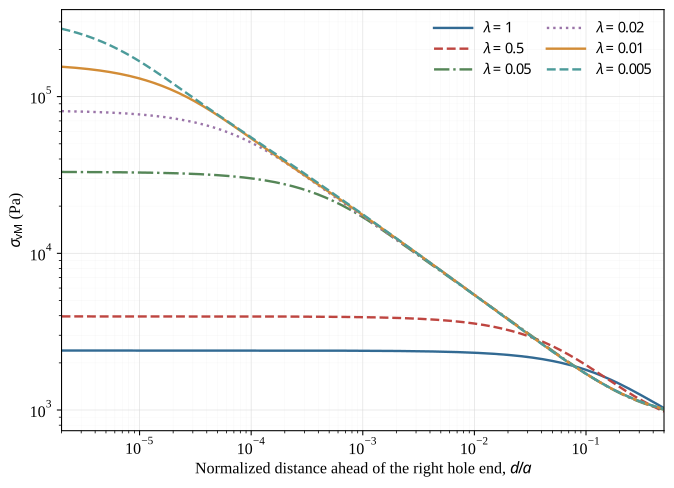

The data file committed next to this chart (first rows):
distance_from_right_hole_end_m, d_over_a, vm_lambda_1_pa, vm_lambda_0.5_pa, vm_lambda_0.05_pa, vm_lambda_0.02_pa, vm_lambda_0.01_pa, vm_lambda_0.005_pa
9.999999999999999547e-07, 1.999999999999999909e-06, 2.396901881058130130e+03, 3.956999953162554903e+03, 3.305761482983436144e+04, 8.078666901445675467e+04, 1.551651965376240842e+05, 2.711539953168584034e+05
1.020966720419293620e-06, 2.041933440838587240e-06, 2.396901548583256954e+03, 3.956998128609917785e+03, 3.305621712871578347e+04, 8.076568695048047812e+04, 1.550104999355423206e+05, 2.702230176895356271e+05
1.042373044203725625e-06, 2.084746088407451250e-06, 2.396901209133501652e+03, 3.956996265750072325e+03, 3.305479024614123045e+04, 8.074427643753701705e+04, 1.548528878210910188e+05, 2.692795584986458998e+05
1.064228188394153110e-06, 2.128456376788306219e-06, 2.396900862569284527e+03, 3.956994363860984322e+03, 3.305333357548224740e+04, 8.072242897001374513e+04, 1.546923119479245797e+05, 2.683235780133497319e+05
1.086541563282544561e-06, 2.173083126565089122e-06, 2.396900508733434890e+03, 3.956992422103395711e+03, 3.305184649766259827e+04, 8.070013588331018400e+04, 1.545287235604908783e+05, 2.673550408678302192e+05
1.109322776463829466e-06, 2.218645552927658933e-06, 2.396900147482366265e+03, 3.956990439584586966e+03, 3.305032838077084307e+04, 8.067738835193710111e+04, 1.543620733995705377e+05, 2.663739169991546078e+05
1.132581636972701137e-06, 2.265163273945402275e-06, 2.396899778661236724e+03, 3.956988415527200232e+03, 3.304877858000707056e+04, 8.065417738684808137e+04, 1.541923116908965167e+05, 2.653801812268887297e+05
1.156328159507133473e-06, 2.312656319014266945e-06, 2.396899402101932992e+03, 3.956986349058737233e+03, 3.304719643715905113e+04, 8.063049383112974465e+04, 1.540193881103336171e+05, 2.643738135003152420e+05
1.180572568740473437e-06, 2.361145137480946874e-06, 2.396899017650153382e+03, 3.956984239226501813e+03, 3.304558128059226146e+04, 8.060632836128800409e+04, 1.538432518892024527e+05, 2.633547994868365931e+05
1.205325303723942029e-06, 2.410650607447884058e-06, 2.396898625134600934e+03, 3.956982085162754629e+03, 3.304393242481760535e+04, 8.058167147927951009e+04, 1.536638517733656918e+05, 2.623231300288136117e+05
1.230597022381422025e-06, 2.461194044762844050e-06, 2.396898224395459692e+03, 3.956979885996170196e+03, 3.304224917025067407e+04, 8.055651351529351086e+04, 1.534811359939138056e+05, 2.612788019901059452e+05
1.256398606098508211e-06, 2.512797212197016422e-06, 2.396897815242532943e+03, 3.956977640673245332e+03, 3.304053080288525234e+04, 8.053084462236530089e+04, 1.532950523333421152e+05, 2.602218178920937062e+05
1.282741164407763194e-06, 2.565482328815526387e-06, 2.396897397520894174e+03, 3.956975348289609428e+03, 3.303877659418780968e+04, 8.050465477316906617e+04, 1.531055481261125242e+05, 2.591521865187633957e+05
1.309636039772219713e-06, 2.619272079544439426e-06, 2.396896971040516291e+03, 3.956973007827519723e+03, 3.303698580051605677e+04, 8.047793376016919501e+04, 1.529125702458488522e+05, 2.580699227183668700e+05
1.337094812469154717e-06, 2.674189624938309435e-06, 2.396896535619443057e+03, 3.956970618420560641e+03, 3.303515766306606383e+04, 8.045067118774549454e+04, 1.527160651491852768e+05, 2.569750478943390190e+05
1.365129305576280311e-06, 2.730258611152560621e-06, 2.396896091064890697e+03, 3.956968178777776302e+03, 3.303329140745291079e+04, 8.042285647531687573e+04, 1.525159788555986597e+05, 2.558675896024869289e+05
1.393751590062482491e-06, 2.787503180124964982e-06, 2.396895637190584239e+03, 3.956965687942401928e+03, 3.303138624337328656e+04, 8.039447885147108173e+04, 1.523122570155687572e+05, 2.547475821089970705e+05
1.422973989985268255e-06, 2.845947979970536510e-06, 2.396895173802886802e+03, 3.956963144995133007e+03, 3.302944136437622365e+04, 8.036552735171180393e+04, 1.521048448584765720e+05, 2.536150670191384561e+05
1.452809087797213137e-06, 2.905618175594426274e-06, 2.396894700698043380e+03, 3.956960548612424645e+03, 3.302745594749977317e+04, 8.033599081420568109e+04, 1.518936872472135874e+05, 2.524700921197908174e+05
1.483269729763666101e-06, 2.966539459527332203e-06, 2.396894217673805997e+03, 3.956957897960204264e+03, 3.302542915290142264e+04, 8.030585788140489603e+04, 1.516787287275033304e+05, 2.513127126569246466e+05
1.514369031494021861e-06, 3.028738062988043722e-06, 2.396893724521473814e+03, 3.956955191646278763e+03, 3.302336012356361607e+04, 8.027511699383630184e+04, 1.514599134537711216e+05, 2.501429913171651424e+05
1.546120383588990120e-06, 3.092240767177980241e-06, 2.396893221031437406e+03, 3.956952428605081423e+03, 3.302124798497722077e+04, 8.024375638788772631e+04, 1.512371853165488574e+05, 2.489609974432516610e+05
1.578537457406271345e-06, 3.157074914812542690e-06, 2.396892706980587718e+03, 3.956949607597587146e+03, 3.301909184473059577e+04, 8.021176409008503833e+04, 1.510104878781764710e+05, 2.477668086797858414e+05
1.611634210947091214e-06, 3.223268421894182427e-06, 2.396892182155477258e+03, 3.956946727564133653e+03, 3.301689079215810489e+04, 8.017912792272730439e+04, 1.507797644296368817e+05, 2.465605095121158811e+05
1.645424894866184195e-06, 3.290849789732368389e-06, 2.396891646328193474e+03, 3.956943787051866821e+03, 3.301464389810519788e+04, 8.014583549357297306e+04, 1.505449580591048580e+05, 2.453421924719441158e+05
1.679924058607788942e-06, 3.359848117215577884e-06, 2.396891099265507819e+03, 3.956940784918808731e+03, 3.301235021428090840e+04, 8.011187419470011082e+04, 1.503060115682380856e+05, 2.441119577294896008e+05
1.715146556670263315e-06, 3.430293113340526631e-06, 2.396890540733482339e+03, 3.956937719799725983e+03, 3.301000877327178023e+04, 8.007723120170224865e+04, 1.500628676046180481e+05, 2.428699135137983249e+05
1.751107555002079082e-06, 3.502215110004158164e-06, 2.396889970488941799e+03, 3.956934590476249468e+03, 3.300761858777313319e+04, 8.004189346790891432e+04, 1.498154686146431195e+05, 2.416161757836481847e+05
1.787822537531920143e-06, 3.575645075063840286e-06, 2.396889388286294889e+03, 3.956931395490726572e+03, 3.300517865044655628e+04, 8.000584772692677507e+04, 1.495637569058547670e+05, 2.403508685242145148e+05
1.825307312835663827e-06, 3.650614625671327654e-06, 2.396888793879835703e+03, 3.956928133571936087e+03, 3.300268793344558071e+04, 7.996908048373159545e+04, 1.493076746897171834e+05, 2.390741240101701405e+05
1.863578020943177466e-06, 3.727156041886354933e-06, 2.396888187011723403e+03, 3.956924803234307547e+03, 3.300014538803584583e+04, 7.993157801590196323e+04, 1.490471640779284353e+05, 2.377860825831573165e+05
1.902651140287833244e-06, 3.805302280575666487e-06, 2.396887567419911647e+03, 3.956921403188327531e+03, 3.299754994411084772e+04, 7.989332636965670099e+04, 1.487821671099371160e+05, 2.364868928354279487e+05
1.942543494801698101e-06, 3.885086989603396201e-06, 2.396886934836554246e+03, 3.956917931711933761e+03, 3.299490050987832365e+04, 7.985431135770262335e+04, 1.485126258523172000e+05, 2.351767114907422219e+05
1.983272261159522767e-06, 3.966544522319045534e-06, 2.396886288995796349e+03, 3.956914387501049987e+03, 3.299219597133652132e+04, 7.981451855741276813e+04, 1.482384823463473585e+05, 2.338557036489475577e+05
2.024854976174590459e-06, 4.049709952349180917e-06, 2.396885629605518716e+03, 3.956910769012576566e+03, 3.298943519193078828e+04, 7.977393330423891894e+04, 1.479596786917759164e+05, 2.325240426708811719e+05
2.067309544349658153e-06, 4.134619088699316306e-06, 2.396884956399270777e+03, 3.956907074558257591e+03, 3.298661701201176038e+04, 7.973254069576662732e+04, 1.476761570879828942e+05, 2.311819101791723224e+05
2.110654245586174656e-06, 4.221308491172349312e-06, 2.396884269071035760e+03, 3.956903302780671766e+03, 3.298374024847804685e+04, 7.969032558350487670e+04, 1.473878598511444288e+05, 2.298294962552588258e+05
2.154907743055170362e-06, 4.309815486110340724e-06, 2.396883567335290081e+03, 3.956899451882550238e+03, 3.298080369427646656e+04, 7.964727257258843747e+04, 1.470947294905359740e+05, 2.284669989813895081e+05
2.200089091233179105e-06, 4.400178182466358210e-06, 2.396882850885222979e+03, 3.956895520249809124e+03, 3.297780611790110561e+04, 7.960336602130335814e+04, 1.467967086799982644e+05, 2.270946250777929672e+05
2.246217744106602671e-06, 4.492435488213205343e-06, 2.396882119415955913e+03, 3.956891506211760770e+03, 3.297474626301511307e+04, 7.955859003490698524e+04, 1.464937403965102858e+05, 2.257125890874928155e+05
2.293313563548137354e-06, 4.586627127096274709e-06, 2.396881372607603225e+03, 3.956887407987748247e+03, 3.297162284783677023e+04, 7.951292846630347776e+04, 1.461857678628208232e+05, 2.243211140062322083e+05
2.341396827868824742e-06, 4.682793655737649484e-06, 2.396880610143406557e+03, 3.956883223888428802e+03, 3.296843456479603628e+04, 7.946636491071070486e+04, 1.458727347035383864e+05, 2.229204306645314791e+05
2.390488240549371099e-06, 4.780976481098742198e-06, 2.396879831697711779e+03, 3.956878952005187784e+03, 3.296518007987653255e+04, 7.941888270897688926e+04, 1.455545848876026284e+05, 2.215107781576458074e+05
2.440608939154573670e-06, 4.881217878309147341e-06, 2.396879036924114644e+03, 3.956874590613054352e+03, 3.296185803225816198e+04, 7.937046493893669685e+04, 1.452312628308761050e+05, 2.200924034152645909e+05
2.491780504434656245e-06, 4.983561008869312490e-06, 2.396878225487981581e+03, 3.956870137771596546e+03, 3.295846703369203897e+04, 7.932109441839122155e+04, 1.449027134906326828e+05, 2.186655610016392602e+05
2.544024969617383639e-06, 5.088049939234767278e-06, 2.396877397045466296e+03, 3.956865591610324827e+03, 3.295500566799256922e+04, 7.927075370014742657e+04, 1.445688823126230564e+05, 2.172305133939954976e+05
2.597364829895047969e-06, 5.194729659790095938e-06, 2.396876551228737753e+03, 3.956860950071059960e+03, 3.295147249055989232e+04, 7.921942507251475763e+04, 1.442297153889141628e+05, 2.157875306286593841e+05
2.651823052110363250e-06, 5.303646104220726499e-06, 2.396875687677239057e+03, 3.956856211142978736e+03, 3.294786602775305801e+04, 7.916709055434213951e+04, 1.438851594089193968e+05, 2.143368898919620260e+05
2.707423084645398869e-06, 5.414846169290797737e-06, 2.396874806025867201e+03, 3.956851373104434060e+03, 3.294418477643455117e+04, 7.911373189620864287e+04, 1.435351618494448194e+05, 2.128788756371834606e+05
2.764188867517894259e-06, 5.528377735035788517e-06, 2.396873905883824591e+03, 3.956846433573258764e+03, 3.294042720329651638e+04, 7.905933057906797330e+04, 1.431796709090060322e+05, 2.114137798236128292e+05
2.822144842689265734e-06, 5.644289685378531469e-06, 2.396872986876913274e+03, 3.956841390398397834e+03, 3.293659174433904263e+04, 7.900386780998233007e+04, 1.428186356204610202e+05, 2.099419006411464070e+05
2.881315964588682544e-06, 5.762631929177365088e-06, 2.396872048590434133e+03, 3.956836241525712921e+03, 3.293267680433896021e+04, 7.894732452367764199e+04, 1.424520059429127141e+05, 2.084635434403214022e+05
2.941727710857860222e-06, 5.883455421715720443e-06, 2.396871090644873675e+03, 3.956830984755214558e+03, 3.292868075614388363e+04, 7.888968137914681574e+04, 1.420797327815113822e+05, 2.069790196860038559e+05
3.003406093321099484e-06, 6.006812186642198968e-06, 2.396870112607882675e+03, 3.956825617750954279e+03, 3.292460194014644367e+04, 7.883091876120885718e+04, 1.417017680311399163e+05, 2.054886471930700645e+05
3.066377669185365300e-06, 6.132755338370730600e-06, 2.396869114067718328e+03, 3.956820138224469702e+03, 3.292043866370416799e+04, 7.877101677543314872e+04, 1.413180647226871224e+05, 2.039927495103049732e+05
3.130669552475139774e-06, 6.261339104950279548e-06, 2.396868094591151021e+03, 3.956814543827413218e+03, 3.291618920041984529e+04, 7.870995525107849971e+04, 1.409285770338744333e+05, 2.024916562972893589e+05
3.196309425707074296e-06, 6.392618851414148592e-06, 2.396867053740772462e+03, 3.956808832069247728e+03, 3.291185178956171876e+04, 7.864771373990079155e+04, 1.405332603612327657e+05, 2.009857021966086759e+05
3.263325551809427008e-06, 6.526651103618854016e-06, 2.396865991065219987e+03, 3.956803000679775778e+03, 3.290742463544153725e+04, 7.858427151518454775e+04, 1.401320713878925599e+05, 1.994752270422496367e+05
3.331746786291352123e-06, 6.663493572582704247e-06, 2.396864906112591143e+03, 3.956797047024293988e+03, 3.290290590672844701e+04, 7.851960756860187394e+04, 1.397249681893027155e+05, 1.979605756075688696e+05
3.401602589667395617e-06, 6.803205179334791234e-06, 2.396863798412935466e+03, 3.956790968608805997e+03, 3.289829373577170918e+04, 7.845370061557483859e+04, 1.393119102872126678e+05, 1.964420972217119706e+05
... 540 more rows
